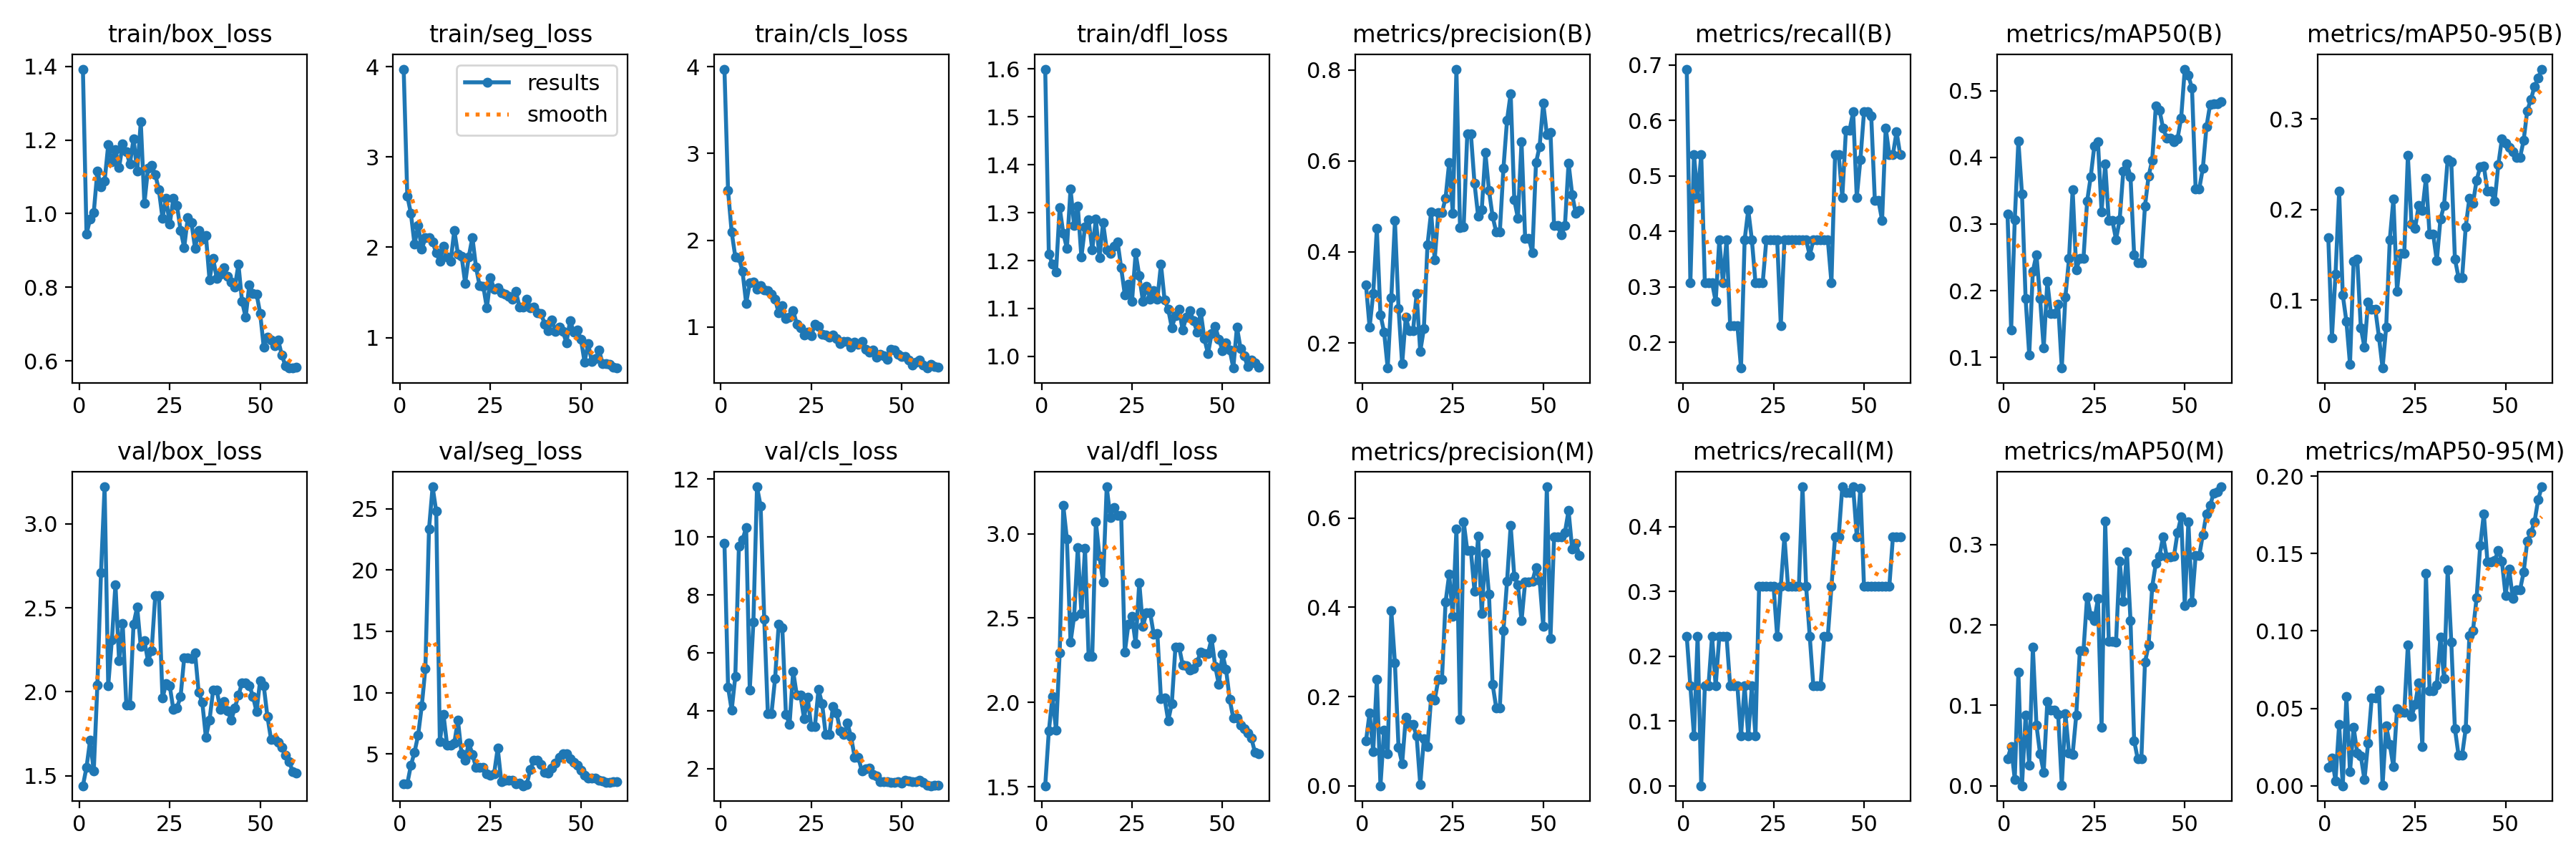

Source data for this figure (header and first rows):
epoch, time, train/box_loss, train/seg_loss, train/cls_loss, train/dfl_loss, metrics/precision(B), metrics/recall(B), metrics/mAP50(B), metrics/mAP50-95(B), metrics/precision(M), metrics/recall(M), metrics/mAP50(M), metrics/mAP50-95(M), val/box_loss, val/seg_loss, val/cls_loss, val/dfl_loss, lr/pg0, lr/pg1, lr/pg2
1, 115.4, 1.392, 3.974, 3.973, 1.599, 0.3278, 0.6923, 0.3147, 0.1692, 0.09989, 0.2308, 0.03362, 0.01186, 1.44, 2.552, 9.793, 1.506, 0.00012, 0.00012, 0.00012
2, 212.1, 0.9449, 2.57, 2.571, 1.214, 0.2344, 0.3077, 0.1408, 0.05876, 0.1634, 0.1538, 0.04827, 0.01788, 1.55, 2.565, 4.811, 1.83, 0.0002557, 0.0002557, 0.0002557
3, 311.7, 0.9861, 2.375, 2.094, 1.192, 0.3086, 0.5385, 0.306, 0.1289, 0.07684, 0.07692, 0.00808, 0.00326, 1.712, 4.07, 4.013, 2.034, 0.0003868, 0.0003868, 0.0003868
4, 408.2, 1.003, 2.032, 1.811, 1.177, 0.4514, 0.4615, 0.4244, 0.2203, 0.2386, 0.2308, 0.1416, 0.03973, 1.527, 5.145, 5.176, 1.834, 0.0005133, 0.0005133, 0.0005133
5, 505.3, 1.116, 2.244, 1.803, 1.311, 0.262, 0.5385, 0.3448, 0.1058, 0, 0, 0, 0, 2.039, 6.529, 9.687, 2.293, 0.0006351, 0.0006351, 0.0006351
6, 611.7, 1.074, 1.98, 1.639, 1.257, 0.2245, 0.3077, 0.1878, 0.07694, 0.1251, 0.1538, 0.08778, 0.05753, 2.709, 8.903, 9.898, 3.167, 0.0007524, 0.0007524, 0.0007524
7, 716, 1.089, 2.104, 1.274, 1.226, 0.1449, 0.3077, 0.1039, 0.02946, 0.07157, 0.1538, 0.02589, 0.00898, 3.221, 11.98, 10.33, 2.968, 0.000865, 0.000865, 0.000865
8, 819.9, 1.187, 2.106, 1.506, 1.349, 0.2986, 0.3077, 0.2291, 0.1427, 0.393, 0.2308, 0.1721, 0.03769, 2.037, 23.32, 4.714, 2.356, 0.0009729, 0.0009729, 0.0009729
9, 929.9, 1.141, 2.059, 1.52, 1.273, 0.4685, 0.2738, 0.2541, 0.1456, 0.2754, 0.1538, 0.0754, 0.02132, 2.308, 26.78, 7.055, 2.512, 0.001076, 0.001076, 0.001076
10, 1023, 1.173, 1.939, 1.435, 1.314, 0.2764, 0.3846, 0.1884, 0.06939, 0.08583, 0.2308, 0.03985, 0.01919, 2.639, 24.77, 11.74, 2.916, 0.001175, 0.001175, 0.001175
11, 1114, 1.124, 1.846, 1.473, 1.207, 0.154, 0.3077, 0.114, 0.04814, 0.04991, 0.2308, 0.01707, 0.00382, 2.186, 5.997, 11.07, 2.529, 0.001269, 0.001269, 0.001269
12, 1206, 1.189, 2.01, 1.429, 1.27, 0.2567, 0.3846, 0.2139, 0.0981, 0.1531, 0.2308, 0.1049, 0.02765, 2.406, 8.233, 7.167, 2.913, 0.001359, 0.001359, 0.001359
13, 1297, 1.168, 1.896, 1.419, 1.285, 0.2265, 0.2308, 0.1653, 0.08986, 0.137, 0.1538, 0.09392, 0.0565, 1.922, 5.712, 3.893, 2.272, 0.001444, 0.001444, 0.001444
14, 1387, 1.135, 1.848, 1.379, 1.223, 0.2265, 0.2308, 0.1653, 0.08986, 0.137, 0.1538, 0.09392, 0.0565, 1.922, 5.712, 3.893, 2.272, 0.001524, 0.001524, 0.001524
15, 1480, 1.204, 2.188, 1.32, 1.286, 0.3082, 0.2308, 0.1796, 0.05956, 0.1115, 0.1538, 0.08847, 0.06197, 2.404, 5.887, 5.112, 3.071, 0.001538, 0.001538, 0.001538
16, 1570, 1.115, 1.925, 1.16, 1.207, 0.1812, 0.1538, 0.08401, 0.02516, 0.00272, 0.07692, 0.00091, 0.00024, 2.504, 7.76, 6.984, 2.867, 0.001505, 0.001505, 0.001505
17, 1658, 1.249, 1.904, 1.246, 1.279, 0.2312, 0.3846, 0.1908, 0.07012, 0.1047, 0.1538, 0.0897, 0.03851, 2.269, 5.013, 6.853, 2.716, 0.001472, 0.001472, 0.001472
18, 1748, 1.028, 1.602, 1.095, 1.223, 0.4156, 0.4389, 0.2478, 0.1668, 0.0871, 0.07692, 0.04078, 0.02673, 2.304, 4.463, 3.861, 3.278, 0.001439, 0.001439, 0.001439
19, 1838, 1.123, 1.896, 1.115, 1.215, 0.4874, 0.3846, 0.3513, 0.2116, 0.1972, 0.1538, 0.03925, 0.0123, 2.182, 5.912, 3.53, 3.098, 0.001406, 0.001406, 0.001406
20, 1929, 1.131, 2.11, 1.189, 1.23, 0.3833, 0.3077, 0.2313, 0.11, 0.1923, 0.07692, 0.08792, 0.04974, 2.245, 4.976, 5.356, 3.156, 0.001373, 0.001373, 0.001373
21, 2021, 1.106, 1.781, 1.034, 1.239, 0.4861, 0.3077, 0.2488, 0.1515, 0.2385, 0.3077, 0.1684, 0.04734, 2.572, 3.892, 4.539, 3.109, 0.00134, 0.00134, 0.00134
22, 2115, 1.065, 1.573, 0.9898, 1.184, 0.4861, 0.3077, 0.2488, 0.1515, 0.2385, 0.3077, 0.1684, 0.04734, 2.572, 3.892, 4.539, 3.109, 0.001307, 0.001307, 0.001307
23, 2207, 0.988, 1.572, 0.9093, 1.129, 0.5185, 0.3846, 0.334, 0.2595, 0.4118, 0.3077, 0.2351, 0.09111, 1.962, 3.918, 3.732, 2.297, 0.001274, 0.001274, 0.001274
24, 2301, 1.041, 1.326, 0.9423, 1.151, 0.5967, 0.3846, 0.3708, 0.1839, 0.474, 0.3077, 0.212, 0.04452, 2.049, 3.395, 4.465, 2.463, 0.001241, 0.001241, 0.001241
25, 2393, 0.971, 1.662, 0.8961, 1.115, 0.4848, 0.3846, 0.4172, 0.1797, 0.3805, 0.3077, 0.2059, 0.05254, 2.035, 3.247, 3.436, 2.51, 0.001208, 0.001208, 0.001208
26, 2482, 1.041, 1.539, 1.035, 1.216, 0.8019, 0.3846, 0.4233, 0.2046, 0.5759, 0.2308, 0.233, 0.06639, 1.896, 3.388, 3.448, 2.348, 0.001175, 0.001175, 0.001175
27, 2574, 1.023, 1.549, 1.002, 1.168, 0.4527, 0.2308, 0.3185, 0.1989, 0.1486, 0.3077, 0.07246, 0.02548, 1.905, 5.472, 4.726, 2.712, 0.001142, 0.001142, 0.001142
28, 2664, 0.9552, 1.496, 0.9184, 1.116, 0.4544, 0.3846, 0.3897, 0.2348, 0.5925, 0.3846, 0.3297, 0.137, 1.97, 2.716, 4.243, 2.451, 0.001109, 0.001109, 0.001109
29, 2756, 0.9085, 1.477, 0.9084, 1.146, 0.6593, 0.3846, 0.3049, 0.1726, 0.5274, 0.3077, 0.1796, 0.06144, 2.202, 2.834, 3.167, 2.533, 0.001076, 0.001076, 0.001076
30, 2847, 0.9889, 1.455, 0.8853, 1.119, 0.6593, 0.3846, 0.3049, 0.1726, 0.5274, 0.3077, 0.1796, 0.06144, 2.202, 2.834, 3.167, 2.533, 0.001043, 0.001043, 0.001043
31, 2940, 0.9766, 1.424, 0.9077, 1.137, 0.5509, 0.3846, 0.2767, 0.1435, 0.4363, 0.3077, 0.1789, 0.06507, 2.199, 2.852, 4.138, 2.403, 0.00101, 0.00101, 0.00101
32, 3030, 0.9067, 1.516, 0.8637, 1.119, 0.4793, 0.3846, 0.3062, 0.1892, 0.5599, 0.3077, 0.2796, 0.09599, 2.232, 2.559, 3.914, 2.411, 0.000977, 0.000977, 0.000977
33, 3117, 0.954, 1.341, 0.8093, 1.192, 0.4925, 0.3846, 0.379, 0.2046, 0.3858, 0.4615, 0.2293, 0.06907, 1.997, 2.602, 3.301, 2.02, 0.000944, 0.000944, 0.000944
34, 3202, 0.9305, 1.336, 0.8293, 1.118, 0.6183, 0.3846, 0.3903, 0.2553, 0.5216, 0.3077, 0.2911, 0.1394, 1.938, 2.402, 3.174, 2.026, 0.000911, 0.000911, 0.000911
35, 3282, 0.9415, 1.421, 0.8366, 1.098, 0.5354, 0.3568, 0.3711, 0.2527, 0.4291, 0.2308, 0.2058, 0.09282, 1.729, 2.482, 3.562, 1.892, 0.000878, 0.000878, 0.000878
36, 3362, 0.8206, 1.328, 0.7649, 1.06, 0.4784, 0.3846, 0.2537, 0.1456, 0.2278, 0.1538, 0.05617, 0.03694, 1.831, 3.725, 3.094, 1.994, 0.000845, 0.000845, 0.000845
37, 3449, 0.8788, 1.334, 0.8244, 1.085, 0.4437, 0.3846, 0.2424, 0.1251, 0.1747, 0.1538, 0.03332, 0.01984, 2.009, 4.466, 2.39, 2.329, 0.000812, 0.000812, 0.000812
38, 3531, 0.8242, 1.278, 0.8004, 1.098, 0.4437, 0.3846, 0.2424, 0.1251, 0.1747, 0.1538, 0.03332, 0.01984, 2.009, 4.466, 2.39, 2.329, 0.000779, 0.000779, 0.000779
39, 3616, 0.8355, 1.265, 0.8327, 1.055, 0.5841, 0.3846, 0.3271, 0.1812, 0.3481, 0.2308, 0.1537, 0.03703, 1.893, 4.127, 1.906, 2.223, 0.000746, 0.000746, 0.000746
40, 3708, 0.8536, 1.147, 0.7392, 1.082, 0.6901, 0.3846, 0.3718, 0.2125, 0.4589, 0.2308, 0.175, 0.09694, 1.944, 3.509, 1.982, 2.217, 0.000713, 0.000713, 0.000713
41, 3798, 0.8298, 1.076, 0.7134, 1.095, 0.7484, 0.3077, 0.3956, 0.2071, 0.583, 0.3077, 0.2478, 0.1004, 1.887, 3.416, 2.007, 2.193, 0.00068, 0.00068, 0.00068
42, 3888, 0.8146, 1.192, 0.7326, 1.075, 0.5143, 0.5385, 0.4768, 0.2324, 0.4695, 0.3846, 0.2767, 0.1212, 1.831, 3.853, 1.791, 2.201, 0.000647, 0.000647, 0.000647
43, 3980, 0.8012, 1.066, 0.6556, 1.051, 0.4744, 0.5385, 0.4707, 0.2471, 0.4501, 0.3846, 0.2858, 0.1552, 1.904, 4.262, 1.733, 2.239, 0.000614, 0.000614, 0.000614
44, 4073, 0.8622, 1.118, 0.6827, 1.093, 0.6419, 0.4615, 0.4437, 0.2479, 0.3698, 0.4615, 0.3099, 0.1757, 1.979, 4.738, 1.543, 2.3, 0.000581, 0.000581, 0.000581
45, 4163, 0.761, 1.066, 0.6663, 1.037, 0.4303, 0.5821, 0.4291, 0.2205, 0.4565, 0.4528, 0.2852, 0.1446, 2.055, 4.995, 1.551, 2.292, 0.000548, 0.000548, 0.000548
46, 4255, 0.719, 0.9442, 0.6248, 1.006, 0.4303, 0.5821, 0.4291, 0.2205, 0.4565, 0.4528, 0.2852, 0.1446, 2.055, 4.995, 1.551, 2.292, 0.000515, 0.000515, 0.000515
47, 4348, 0.8068, 1.188, 0.746, 1.047, 0.3989, 0.6154, 0.4232, 0.2091, 0.4583, 0.4615, 0.2853, 0.1454, 2.038, 4.58, 1.53, 2.378, 0.000482, 0.000482, 0.000482
48, 4439, 0.7838, 1.064, 0.7341, 1.063, 0.596, 0.4615, 0.428, 0.2495, 0.4893, 0.3846, 0.3151, 0.1522, 1.974, 4.331, 1.53, 2.214, 0.000449, 0.000449, 0.000449
49, 4524, 0.7822, 1.086, 0.6821, 1.036, 0.6318, 0.5288, 0.459, 0.2781, 0.4605, 0.4597, 0.3346, 0.145, 1.882, 4.075, 1.547, 2.106, 0.000416, 0.000416, 0.000416
50, 4616, 0.7298, 0.9826, 0.6624, 1.012, 0.7272, 0.6151, 0.5322, 0.273, 0.3575, 0.3077, 0.2245, 0.123, 2.067, 3.67, 1.483, 2.287, 0.000383, 0.000383, 0.000383
51, 4702, 0.6371, 0.7301, 0.6567, 1.028, 0.6582, 0.6154, 0.5226, 0.2688, 0.6704, 0.3077, 0.3286, 0.1398, 2.034, 3.261, 1.603, 2.195, 0.00035, 0.00035, 0.00035
52, 4786, 0.6651, 0.936, 0.622, 1.014, 0.6635, 0.6073, 0.5033, 0.2639, 0.3305, 0.3077, 0.2286, 0.1212, 1.854, 3.013, 1.572, 2.018, 0.000317, 0.000317, 0.000317
53, 4874, 0.6568, 0.7343, 0.5609, 0.9757, 0.4581, 0.4556, 0.3527, 0.2574, 0.5577, 0.3077, 0.2865, 0.1265, 1.717, 3.01, 1.538, 1.906, 0.000284, 0.000284, 0.000284
54, 4957, 0.6422, 0.7647, 0.5905, 1.061, 0.4581, 0.4556, 0.3527, 0.2574, 0.5577, 0.3077, 0.2865, 0.1265, 1.717, 3.01, 1.538, 1.906, 0.000251, 0.000251, 0.000251
55, 5040, 0.6561, 0.8613, 0.6173, 1.017, 0.4371, 0.4197, 0.3837, 0.2762, 0.5584, 0.3077, 0.3125, 0.1379, 1.7, 2.84, 1.584, 1.865, 0.000218, 0.000218, 0.000218
56, 5124, 0.6158, 0.7116, 0.5577, 1.001, 0.458, 0.5862, 0.4459, 0.3091, 0.5683, 0.3077, 0.3384, 0.1578, 1.669, 2.777, 1.522, 1.845, 0.000185, 0.000185, 0.000185
57, 5206, 0.587, 0.7106, 0.5265, 0.9784, 0.5952, 0.5385, 0.4792, 0.3213, 0.6168, 0.3077, 0.3488, 0.1634, 1.622, 2.685, 1.431, 1.818, 0.000152, 0.000152, 0.000152
58, 5291, 0.5809, 0.7017, 0.5667, 0.9931, 0.5264, 0.5385, 0.4797, 0.3357, 0.5309, 0.3846, 0.3643, 0.1703, 1.585, 2.695, 1.402, 1.787, 0.000119, 0.000119, 0.000119
59, 5367, 0.5817, 0.6729, 0.5428, 0.9863, 0.4845, 0.5795, 0.4801, 0.3448, 0.5442, 0.3846, 0.366, 0.1846, 1.526, 2.719, 1.421, 1.703, 8.6e-05, 8.6e-05, 8.6e-05
60, 5448, 0.5823, 0.6625, 0.5399, 0.9769, 0.4919, 0.5385, 0.4837, 0.3549, 0.5166, 0.3846, 0.3721, 0.1931, 1.515, 2.732, 1.416, 1.695, 5.3e-05, 5.3e-05, 5.3e-05
